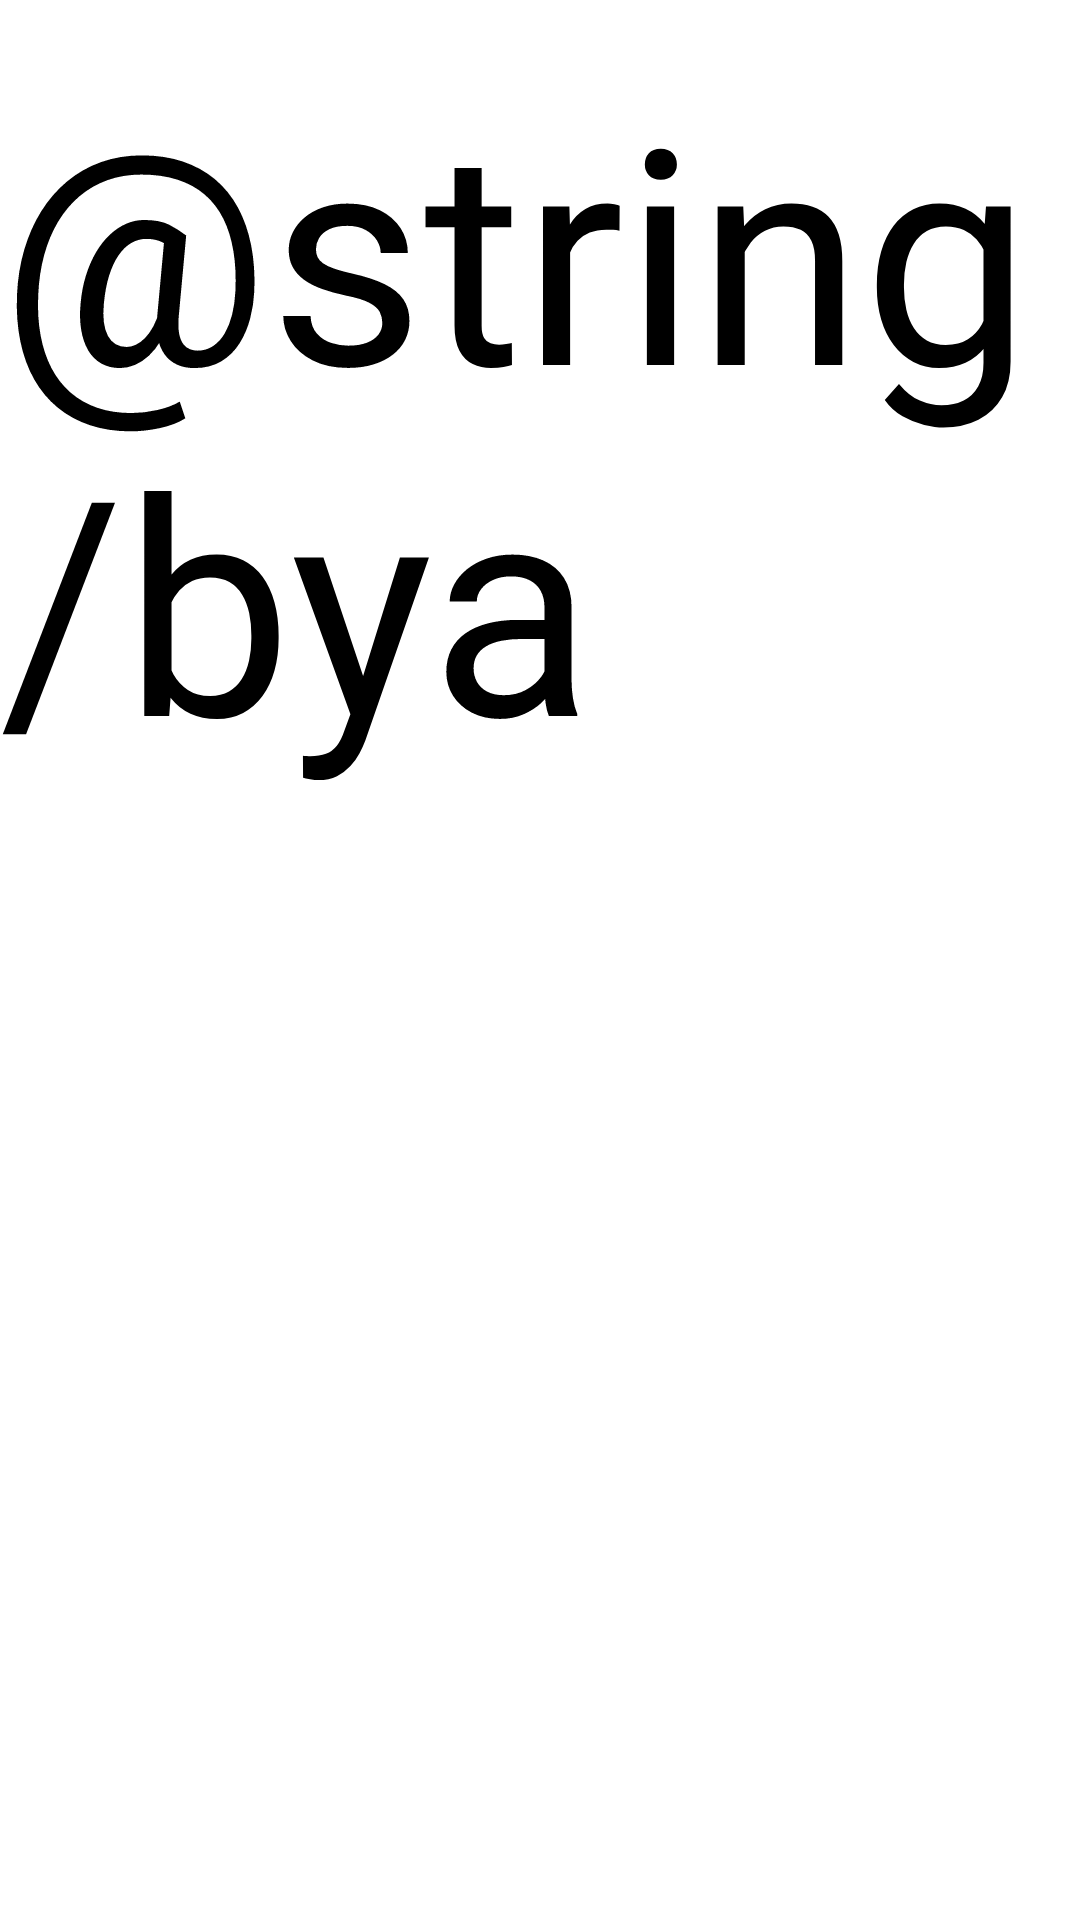

Android layout source for this screen:
<!-- AndroidManifest.xml: application theme Theme.BYA -->
<!-- res/layout/fragment_favorito.xml -->
<?xml version="1.0" encoding="utf-8"?>

<androidx.constraintlayout.widget.ConstraintLayout xmlns:android="http://schemas.android.com/apk/res/android"
                                                   xmlns:tools="http://schemas.android.com/tools"
                                                   android:layout_width="match_parent"
                                                   android:layout_height="match_parent" xmlns:app="http://schemas.android.com/apk/res-auto"
                                                   tools:context=".ui.favoritos.FavoritosFragment"
                                                   android:id="@+id/fragmentFavorito"
                                                   android:background="@color/white">


    <TextView
            android:layout_width="wrap_content"
            android:layout_height="wrap_content"
            app:layout_constraintTop_toTopOf="parent"
            app:layout_constraintStart_toStartOf="parent"
            android:text="@string/bya"
            android:textSize="100sp"
            android:textColor="@color/black"
            android:id="@+id/tvFavoritoTitulo"
            android:layout_marginTop="16dp"
            app:layout_constraintEnd_toEndOf="parent">

    </TextView>


    <androidx.recyclerview.widget.RecyclerView
            android:id="@+id/favoritoRecycler"
            android:layout_width="match_parent"
            android:layout_height="match_parent"
            android:scrollbars="vertical"
            tools:listitem="@layout/item_favorito"
            app:layoutManager="androidx.recyclerview.widget.GridLayoutManager"
            app:layout_constraintStart_toStartOf="parent"
            app:spanCount="3"
            app:layout_constraintTop_toBottomOf="@+id/tvFavoritoTitulo"
            android:layout_marginTop="150dp"/>


</androidx.constraintlayout.widget.ConstraintLayout>
<!-- res/layout/item_favorito.xml (included above) -->
<?xml version="1.0" encoding="utf-8"?>

<androidx.constraintlayout.widget.ConstraintLayout xmlns:android="http://schemas.android.com/apk/res/android"
                                                   xmlns:app="http://schemas.android.com/apk/res-auto"
                                                   xmlns:tools="http://schemas.android.com/tools"
                                                   android:id="@+id/itemFavorito"
                                                   android:layout_width="wrap_content"
                                                   android:layout_height="wrap_content">

    <ImageView
            android:layout_width="130dp"
            android:layout_height="200dp"
            tools:srcCompat="@tools:sample/avatars"
            android:id="@+id/imgItemFavoritoFoto"
            app:layout_constraintStart_toStartOf="parent"
            app:layout_constraintTop_toTopOf="parent" />

</androidx.constraintlayout.widget.ConstraintLayout>
<!-- resources referenced by this layout -->
<resources>
  <color name="black">#FF000000</color>
  <color name="white">#FFFFFFFF</color>
  <style name="Theme.BYA" parent="Theme.MaterialComponents.DayNight.DarkActionBar">
          
          <item name="colorPrimary">@color/purple_500</item>
          <item name="colorPrimaryVariant">@color/purple_700</item>
          <item name="colorOnPrimary">@color/white</item>
          
          <item name="colorSecondary">@color/teal_200</item>
          <item name="colorSecondaryVariant">@color/teal_700</item>
          <item name="colorOnSecondary">@color/black</item>
          
          <item name="android:statusBarColor" tools:targetApi="l">?attr/colorPrimaryVariant</item>
          
      </style>
  <color name="purple_500">#FF6200EE</color>
  <color name="purple_700">#FF3700B3</color>
  <color name="teal_200">#FF03DAC5</color>
  <color name="teal_700">#FF018786</color>
</resources>
